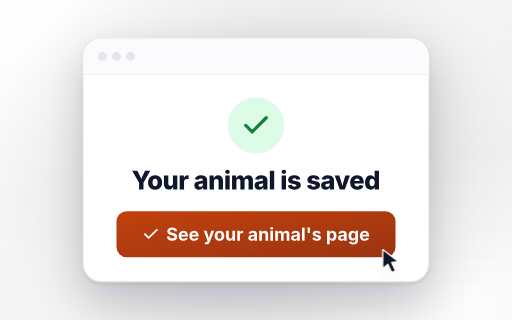
t = 0.00 s
t = 1.11 s: frame unchanged from t = 0.00 s, image omitted
t = 1.74 s: frame unchanged from t = 0.00 s, image omitted
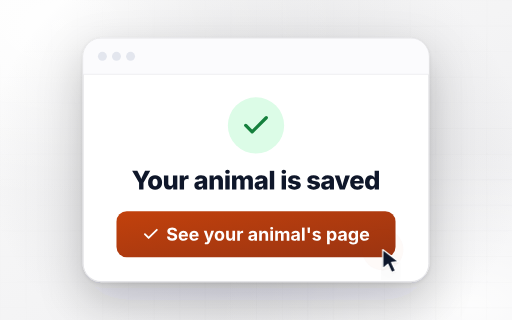
t = 3.00 s
t = 3.99 s: frame unchanged from t = 0.00 s, image omitted
t = 4.98 s: frame unchanged from t = 0.00 s, image omitted

The animated SVG that drew these frames (rendered in a browser with its animation timeline set to each time). Animation: 8 CSS @keyframes rules; one cycle of 6.00 s, repeats indefinitely.

<svg xmlns:xlink="http://www.w3.org/1999/xlink" xmlns="http://www.w3.org/2000/svg" xmlns:ns1="http://www.w3.org/1999/xlink" viewBox="0 0 800 500" width="800" height="500" role="img"><title>Your animal is saved</title><desc>A spirit animal quiz confirmation screen shown after someone finishes the quiz and their animal result is saved.</desc><defs>
<linearGradient id="bg" x1="0" y1="0" x2="1" y2="1"><stop offset="0" stop-color="#FAFAFA" /><stop offset="1" stop-color="#EEEEF0" /></linearGradient>
<radialGradient id="glowA" cx="0.12" cy="0.08" r="0.55"><stop offset="0" stop-color="#FFFFFF" stop-opacity="0.95" /><stop offset="1" stop-color="#FFFFFF" stop-opacity="0" /></radialGradient>
<radialGradient id="glowB" cx="0.92" cy="0.96" r="0.5"><stop offset="0" stop-color="#FFFFFF" stop-opacity="0.85" /><stop offset="1" stop-color="#FFFFFF" stop-opacity="0" /></radialGradient>
<linearGradient id="gAcc" x1="0" y1="0" x2="1" y2="1"><stop offset="0" stop-color="#C2410C" /><stop offset="1" stop-color="#9A3412" /></linearGradient>
<linearGradient id="gStroke" x1="0" y1="0" x2="1" y2="0"><stop offset="0" stop-color="#FDBA74" /><stop offset="1" stop-color="#FB923C" /></linearGradient>
<pattern id="grid" width="40" height="40" patternUnits="userSpaceOnUse"><path d="M40 0H0V40" fill="none" stroke="#52525B" stroke-opacity="0.07" stroke-width="1" /></pattern>
<radialGradient id="fade" cx="0.5" cy="0.45" r="0.65"><stop offset="0" stop-color="#fff" stop-opacity="1" /><stop offset="1" stop-color="#fff" stop-opacity="0" /></radialGradient>
<mask id="gridMask"><rect width="1200" height="800" fill="url(#fade)" /></mask>
<filter id="e1" x="-10%" y="-10%" width="120%" height="140%"><feDropShadow dx="0" dy="1" stdDeviation="1.2" flood-color="#0F172A" flood-opacity="0.07" /><feDropShadow dx="0" dy="12" stdDeviation="18" flood-color="#18181B" flood-opacity="0.08" /></filter>
<filter id="e2" x="-15%" y="-15%" width="130%" height="160%"><feDropShadow dx="0" dy="2" stdDeviation="3" flood-color="#0F172A" flood-opacity="0.10" /><feDropShadow dx="0" dy="28" stdDeviation="34" flood-color="#18181B" flood-opacity="0.20" /></filter>
<radialGradient id="spot" cx="0.5" cy="0.5" r="0.5"><stop offset="0" stop-color="#71717A" stop-opacity="0.24" /><stop offset="1" stop-color="#71717A" stop-opacity="0" /></radialGradient>
<path id="g800_Y" d="M601 0V540L47 1490H461L695 1033Q742 942 778 841Q813 942 858 1033L1081 1490H1493L952 540V0Z" /><path id="g800_o" d="M634 -21Q459 -21 333.0 51.5Q207 124 139.5 253.5Q72 383 72 555Q72 727 139.5 857.0Q207 987 333.0 1059.5Q459 1132 634 1132Q809 1132 934.5 1059.5Q1060 987 1127.5 857.0Q1195 727 1195 555Q1195 383 1127.5 253.5Q1060 124 934.5 51.5Q809 -21 634 -21ZM634 246Q734 246 787.0 331.5Q840 417 840 557Q840 697 787.0 781.0Q734 865 634 865Q534 865 481.0 781.0Q428 697 428 557Q428 417 481.0 331.5Q534 246 634 246Z" /><path id="g800_u" d="M503 -14Q327 -14 221.0 101.0Q115 216 115 406V1118H464V474Q464 380 512.5 326.5Q561 273 646 273Q732 273 784.5 327.5Q837 382 837 480V1118H1186V0H858L853 242Q808 125 723.0 55.5Q638 -14 503 -14Z" /><path id="g800_r" d="M115 0V1118H454V914H466Q496 1024 565.5 1078.0Q635 1132 727 1132Q778 1132 826 1120V816Q801 825 760.5 829.5Q720 834 688 834Q591 834 527.5 772.0Q464 710 464 610V0Z" /><path id="g800_a" d="M428 -20Q267 -20 163.5 62.0Q60 144 60 310Q60 434 117.0 507.0Q174 580 268.5 615.0Q363 650 476 660Q618 672 679.5 689.5Q741 707 741 759V763Q741 821 700.5 852.5Q660 884 589 884Q516 884 469.0 853.0Q422 822 408 769L92 810Q125 953 253.5 1042.5Q382 1132 592 1132Q731 1132 843.5 1089.0Q956 1046 1022.5 962.5Q1089 879 1089 759V0H761V157H752Q659 -20 428 -20ZM534 211Q622 211 683.0 263.0Q744 315 744 398V505Q714 489 657.0 478.0Q600 467 551 459Q390 435 390 326Q390 270 430.5 240.5Q471 211 534 211Z" /><path id="g800_n" d="M464 638V0H115V1118H443L449 877Q493 993 578.0 1062.5Q663 1132 799 1132Q974 1132 1080.0 1017.0Q1186 902 1186 712V0H837V644Q837 738 789.0 791.5Q741 845 655 845Q570 845 517.0 790.5Q464 736 464 638Z" /><path id="g800_i" d="M115 0V1118H464V0ZM289 1249Q215 1249 162.0 1298.0Q109 1347 109 1417Q109 1487 162.0 1536.0Q215 1585 289 1585Q364 1585 417.0 1536.0Q470 1487 470 1417Q470 1347 417.0 1298.0Q364 1249 289 1249Z" /><path id="g800_m" d="M115 0V1118H436L452 896Q498 1022 585.5 1077.5Q673 1133 774 1133Q880 1133 950.5 1072.0Q1021 1011 1062 874Q1113 1012 1212.5 1072.5Q1312 1133 1425 1133Q1582 1133 1682.5 1032.0Q1783 931 1783 754V0H1435V675Q1435 760 1390.5 804.0Q1346 848 1277 848Q1203 848 1160.0 799.5Q1117 751 1117 671V0H782V680Q782 757 738.5 802.5Q695 848 626 848Q555 848 509.5 800.0Q464 752 464 664V0Z" /><path id="g800_l" d="M464 1490V0H115V1490Z" /><path id="g800_s" d="M586 -21Q371 -21 232.5 69.5Q94 160 65 320L389 371Q410 298 460.0 261.0Q510 224 599 224Q672 224 714.0 249.5Q756 275 756 317Q756 390 619 417L424 455Q93 518 93 777Q93 944 226.5 1038.0Q360 1132 585 1132Q795 1132 922.0 1049.0Q1049 966 1078 822L770 773Q736 892 591 892Q528 892 484.5 866.5Q441 841 441 798Q441 764 468.0 738.5Q495 713 567 699L781 659Q1110 597 1110 357Q1110 242 1042.5 157.0Q975 72 857.0 25.5Q739 -21 586 -21Z" /><path id="g800_v" d="M427 0 22 1118H390L557 571Q580 496 598.5 419.0Q617 342 635 261Q651 342 669.0 418.5Q687 495 710 571L874 1118H1238L831 0Z" /><path id="g800_e" d="M636 -21Q373 -21 222.5 132.5Q72 286 72 555Q72 727 139.5 857.0Q207 987 331.0 1059.5Q455 1132 623 1132Q780 1132 901.5 1066.5Q1023 1001 1092.5 873.5Q1162 746 1162 562V474H415Q420 353 481.5 292.5Q543 232 642 232Q712 232 763.0 261.5Q814 291 835 347L1146 296Q1104 151 971.5 65.0Q839 -21 636 -21ZM417 677H831Q821 772 769.0 825.5Q717 879 626 879Q534 879 480.5 824.5Q427 770 417 677Z" /><path id="g800_d" d="M520 -16Q396 -16 294.0 48.5Q192 113 132.0 240.5Q72 368 72 558Q72 754 134.5 881.0Q197 1008 298.5 1070.0Q400 1132 517 1132Q606 1132 669.0 1101.5Q732 1071 772.5 1023.5Q813 976 834 926H842V1490H1190V0H846V181H834Q801 105 724.5 44.5Q648 -16 520 -16ZM639 256Q738 256 794.0 338.5Q850 421 850 558Q850 697 794.5 778.0Q739 859 639 859Q538 859 484.5 776.5Q431 694 431 558Q431 422 484.5 339.0Q538 256 639 256Z" /><path id="g700_S" d="M681 -22Q412 -22 251.5 101.5Q91 225 85 462H382Q390 349 472.5 292.5Q555 236 678 236Q800 236 874.5 288.5Q949 341 949 426Q949 503 881.5 544.0Q814 585 692 615L528 656Q339 702 232.0 800.5Q125 899 125 1061Q125 1196 197.5 1297.0Q270 1398 396.5 1454.0Q523 1510 685 1510Q850 1510 973.0 1453.5Q1096 1397 1165.0 1296.5Q1234 1196 1236 1065H941Q933 1155 864.5 1204.0Q796 1253 682 1253Q565 1253 501.5 1204.5Q438 1156 438 1081Q438 998 509.5 957.0Q581 916 676 893L811 860Q936 831 1037.0 776.5Q1138 722 1197.0 635.5Q1256 549 1256 424Q1256 221 1104.5 99.5Q953 -22 681 -22Z" /><path id="g700_e" d="M633 -22Q462 -22 338.0 48.0Q214 118 147.5 247.0Q81 376 81 553Q81 726 147.5 856.0Q214 986 334.5 1059.0Q455 1132 618 1132Q764 1132 883.0 1070.0Q1002 1008 1072.5 882.0Q1143 756 1143 565V481H378Q383 344 454.0 274.0Q525 204 638 204Q717 204 773.5 237.5Q830 271 854 336L1126 285Q1085 146 956.5 62.0Q828 -22 633 -22ZM380 669H854Q843 778 784.0 842.0Q725 906 621 906Q513 906 451.0 839.5Q389 773 380 669Z" /><path id="g700_y" d="M120 -396 189 -170 226 -179Q317 -204 375.0 -175.5Q433 -147 443 -63L451 -3L31 1118H350L538 538Q561 465 577.0 392.5Q593 320 609 246Q627 321 646.5 393.5Q666 466 690 538L886 1118H1201L726 -132Q675 -267 579.5 -346.5Q484 -426 316 -426Q256 -426 204.0 -417.5Q152 -409 120 -396Z" /><path id="g700_o" d="M628 -22Q460 -22 337.0 50.5Q214 123 147.5 252.5Q81 382 81 554Q81 727 147.5 857.0Q214 987 337.0 1059.5Q460 1132 628 1132Q796 1132 919.0 1059.5Q1042 987 1108.5 857.0Q1175 727 1175 554Q1175 382 1108.5 252.5Q1042 123 919.0 50.5Q796 -22 628 -22ZM628 214Q748 214 809.0 311.0Q870 408 870 555Q870 703 809.0 799.5Q748 896 628 896Q508 896 447.5 799.5Q387 703 387 555Q387 408 447.5 311.0Q508 214 628 214Z" /><path id="g700_u" d="M513 -14Q339 -14 233.5 98.0Q128 210 128 407V1118H428V459Q428 355 482.0 296.0Q536 237 630 237Q726 237 786.5 298.5Q847 360 847 471V1118H1148V0H864L860 232Q813 113 726.5 49.5Q640 -14 513 -14Z" /><path id="g700_r" d="M128 0V1118H418V923H430Q461 1026 533.5 1079.5Q606 1133 700 1133Q751 1133 797 1123V855Q777 861 738.5 865.5Q700 870 667 870Q563 870 495.5 805.0Q428 740 428 636V0Z" /><path id="g700_a" d="M440 -22Q280 -22 174.0 62.5Q68 147 68 313Q68 438 128.0 509.0Q188 580 284.0 613.0Q380 646 490 656Q634 670 697.5 685.5Q761 701 761 756V761Q761 832 715.5 871.0Q670 910 586 910Q499 910 446.0 872.5Q393 835 375 781L100 827Q143 972 271.5 1052.0Q400 1132 587 1132Q707 1132 815.5 1094.0Q924 1056 992.5 972.5Q1061 889 1061 753V0H777V155H767Q726 77 645.0 27.5Q564 -22 440 -22ZM525 189Q630 189 696.5 250.0Q763 311 763 400V521Q745 508 704.5 498.5Q664 489 619.0 481.5Q574 474 541 470Q458 458 407.0 423.0Q356 388 356 321Q356 256 403.5 222.5Q451 189 525 189Z" /><path id="g700_n" d="M428 647V0H128V1118H411L415 887Q462 1004 548.0 1068.0Q634 1132 763 1132Q937 1132 1042.0 1020.0Q1147 908 1147 711V0H847V659Q847 763 793.5 822.0Q740 881 645 881Q549 881 488.5 819.5Q428 758 428 647Z" /><path id="g700_i" d="M128 0V1118H428V0ZM278 1264Q210 1264 162.0 1309.0Q114 1354 114 1418Q114 1482 162.0 1527.0Q210 1572 278 1572Q346 1572 394.5 1527.0Q443 1482 443 1418Q443 1354 394.5 1309.0Q346 1264 278 1264Z" /><path id="g700_m" d="M128 0V1118H406L418 901Q463 1023 550.0 1079.0Q637 1135 737 1135Q949 1135 1025 884Q1072 1013 1170.5 1074.0Q1269 1135 1384 1135Q1538 1135 1639.5 1035.5Q1741 936 1741 754V0H1441V697Q1441 791 1389.5 837.5Q1338 884 1263 884Q1178 884 1128.5 830.0Q1079 776 1079 688V0H789V705Q789 787 740.5 835.5Q692 884 615 884Q536 884 482.0 830.5Q428 777 428 676V0Z" /><path id="g700_l" d="M428 1490V0H128V1490Z" /><path id="g700_quotesingle" d="M233 870 202 1490H491L461 870Z" /><path id="g700_s" d="M572 -22Q370 -22 238.5 64.0Q107 150 78 306L357 354Q400 198 581 198Q667 198 716.5 230.5Q766 263 766 313Q766 398 622 428L429 468Q107 534 107 785Q107 946 236.0 1039.0Q365 1132 577 1132Q776 1132 894.0 1051.0Q1012 970 1043 834L777 787Q759 844 711.0 880.5Q663 917 581 917Q507 917 457.0 885.5Q407 854 407 804Q407 762 439.5 732.5Q472 703 551 687L752 647Q1072 582 1072 345Q1072 235 1008.0 152.5Q944 70 831.0 24.0Q718 -22 572 -22Z" /><path id="g700_p" d="M128 -418V1118H423V930H437Q457 974 495.5 1021.0Q534 1068 597.5 1100.0Q661 1132 756 1132Q880 1132 983.0 1068.0Q1086 1004 1147.5 876.0Q1209 748 1209 557Q1209 371 1149.0 242.5Q1089 114 986.0 47.5Q883 -19 754 -19Q663 -19 600.0 12.0Q537 43 497.5 88.5Q458 134 437 179H428V-418ZM662 222Q779 222 840.5 316.0Q902 410 902 558Q902 705 841.0 798.5Q780 892 662 892Q546 892 483.5 801.0Q421 710 421 558Q421 406 484.0 314.0Q547 222 662 222Z" /><path id="g700_g" d="M625 -442Q415 -442 287.0 -365.0Q159 -288 122 -168L380 -96Q401 -143 457.5 -183.5Q514 -224 623 -224Q737 -224 803.0 -171.5Q869 -119 869 -8V198H846Q815 130 743.5 73.0Q672 16 536 16Q410 16 307.0 75.0Q204 134 142.5 255.0Q81 376 81 561Q81 750 143.5 877.0Q206 1004 309.5 1068.0Q413 1132 537 1132Q631 1132 695.0 1100.0Q759 1068 798.5 1021.0Q838 974 858 930H871V1118H1166V9Q1166 -142 1096.5 -242.5Q1027 -343 904.5 -392.5Q782 -442 625 -442ZM630 244Q745 244 807.5 328.5Q870 413 870 563Q870 712 808.0 802.0Q746 892 630 892Q512 892 450.5 799.5Q389 707 389 563Q389 416 451.0 330.0Q513 244 630 244Z" /></defs>
<style>
.pulse{transform-box:fill-box;transform-origin:center;animation:pulse 2.4s cubic-bezier(.2,.7,.3,1) infinite}
@keyframes pulse{0%{transform:scale(1);opacity:.30}75%{transform:scale(2.1);opacity:0}100%{transform:scale(2.1);opacity:0}}
.caret{animation:blink 1.1s steps(1) infinite}
@keyframes blink{0%,55%{opacity:1}56%,100%{opacity:0}}
.press{transform-box:fill-box;transform-origin:0 0;animation:press 3.2s ease-in-out infinite}
@keyframes press{0%,58%,100%{transform:translate(0,0) scale(1)}66%{transform:translate(1.5px,2px) scale(.9)}74%{transform:translate(0,0) scale(1)}}
.ripple{transform-box:fill-box;transform-origin:center;opacity:0;animation:ripple 3.2s ease-out infinite}
@keyframes ripple{0%,62%{opacity:0;transform:scale(.4)}68%{opacity:.5}100%{opacity:0;transform:scale(2.4)}}
.sweep{animation:sweep 4.8s cubic-bezier(.45,0,.2,1) infinite}
@keyframes sweep{0%{transform:translateY(-470px);opacity:0}8%{opacity:1}72%{transform:translateY(0);opacity:1}100%{transform:translateY(0);opacity:1}}
.ring{transform-box:fill-box;transform-origin:50% 12%;animation:ring 4s ease-in-out infinite}
@keyframes ring{0%,70%,100%{transform:rotate(0)}74%{transform:rotate(14deg)}78%{transform:rotate(-12deg)}82%{transform:rotate(8deg)}86%{transform:rotate(-4deg)}90%{transform:rotate(0)}}
.glow{animation:glow 2.6s ease-in-out infinite}
@keyframes glow{0%,100%{opacity:1}50%{opacity:.45}}
.float{animation:float 6s ease-in-out infinite}
@keyframes float{0%,100%{transform:translateY(0)}50%{transform:translateY(-6px)}}
@media (prefers-reduced-motion: reduce){*{animation:none!important}}
</style><rect width="800" height="500" fill="url(#bg)" /><rect width="800" height="500" fill="url(#glowA)" /><rect width="800" height="500" fill="url(#glowB)" /><rect width="800" height="500" fill="url(#grid)" mask="url(#gridMask)" /><ellipse cx="400.0" cy="250.0" rx="421.2" ry="361.0" fill="url(#spot)" /><rect x="130" y="60" width="540" height="380" rx="28" fill="#fff" stroke="#E4E4E7" stroke-width="1.5" filter="url(#e2)" /><path d="M130 116 V88 a28 28 0 0 1 28 -28 H642 a28 28 0 0 1 28 28 V116 Z" fill="#FBFBFD" /><line x1="130" y1="116" x2="670" y2="116" stroke="#EFEFF1" stroke-width="1.5" /><circle cx="160" cy="88" r="7" fill="#E3E6EE" /><circle cx="182" cy="88" r="7" fill="#E3E6EE" /><circle cx="204" cy="88" r="7" fill="#E3E6EE" /><circle cx="400.0" cy="196" r="44" fill="#DCFCE7" /><g transform="translate(376.0 172) scale(2.0000)" fill="none" stroke="#15803D" stroke-width="2.6" stroke-linecap="round" stroke-linejoin="round">
  <path d="M20 6 9 17l-5-5" />
</g><g><use href="#g800_Y" ns1:href="#g800_Y" transform="translate(205.58 296.00) scale(0.01953 -0.01953)" fill="#0F172A" /><use href="#g800_o" ns1:href="#g800_o" transform="translate(229.93 296.00) scale(0.01953 -0.01953)" fill="#0F172A" /><use href="#g800_u" ns1:href="#g800_u" transform="translate(253.90 296.00) scale(0.01953 -0.01953)" fill="#0F172A" /><use href="#g800_r" ns1:href="#g800_r" transform="translate(278.51 296.00) scale(0.01953 -0.01953)" fill="#0F172A" /><use href="#g800_a" ns1:href="#g800_a" transform="translate(302.46 296.00) scale(0.01953 -0.01953)" fill="#0F172A" /><use href="#g800_n" ns1:href="#g800_n" transform="translate(325.19 296.00) scale(0.01953 -0.01953)" fill="#0F172A" /><use href="#g800_i" ns1:href="#g800_i" transform="translate(349.80 296.00) scale(0.01953 -0.01953)" fill="#0F172A" /><use href="#g800_m" ns1:href="#g800_m" transform="translate(360.33 296.00) scale(0.01953 -0.01953)" fill="#0F172A" /><use href="#g800_a" ns1:href="#g800_a" transform="translate(396.62 296.00) scale(0.01953 -0.01953)" fill="#0F172A" /><use href="#g800_l" ns1:href="#g800_l" transform="translate(419.36 296.00) scale(0.01953 -0.01953)" fill="#0F172A" /><use href="#g800_i" ns1:href="#g800_i" transform="translate(437.83 296.00) scale(0.01953 -0.01953)" fill="#0F172A" /><use href="#g800_s" ns1:href="#g800_s" transform="translate(448.36 296.00) scale(0.01953 -0.01953)" fill="#0F172A" /><use href="#g800_s" ns1:href="#g800_s" transform="translate(478.44 296.00) scale(0.01953 -0.01953)" fill="#0F172A" /><use href="#g800_a" ns1:href="#g800_a" transform="translate(500.57 296.00) scale(0.01953 -0.01953)" fill="#0F172A" /><use href="#g800_v" ns1:href="#g800_v" transform="translate(522.56 296.00) scale(0.01953 -0.01953)" fill="#0F172A" /><use href="#g800_e" ns1:href="#g800_e" transform="translate(545.69 296.00) scale(0.01953 -0.01953)" fill="#0F172A" /><use href="#g800_d" ns1:href="#g800_d" transform="translate(568.91 296.00) scale(0.01953 -0.01953)" fill="#0F172A" /></g><rect x="182.0" y="330" width="436" height="72" rx="16" fill="url(#gAcc)" /><g transform="translate(221.7158203125 352.0) scale(1.1667)" fill="none" stroke="#fff" stroke-width="2.4" stroke-linecap="round" stroke-linejoin="round">
  <path d="M20 6 9 17l-5-5" />
</g><g><use href="#g700_S" ns1:href="#g700_S" transform="translate(259.72 376.00) scale(0.01367 -0.01367)" fill="#fff" /><use href="#g700_e" ns1:href="#g700_e" transform="translate(278.05 376.00) scale(0.01367 -0.01367)" fill="#fff" /><use href="#g700_e" ns1:href="#g700_e" transform="translate(294.73 376.00) scale(0.01367 -0.01367)" fill="#fff" /><use href="#g700_y" ns1:href="#g700_y" transform="translate(318.04 376.00) scale(0.01367 -0.01367)" fill="#fff" /><use href="#g700_o" ns1:href="#g700_o" transform="translate(334.39 376.00) scale(0.01367 -0.01367)" fill="#fff" /><use href="#g700_u" ns1:href="#g700_u" transform="translate(351.56 376.00) scale(0.01367 -0.01367)" fill="#fff" /><use href="#g700_r" ns1:href="#g700_r" transform="translate(369.00 376.00) scale(0.01367 -0.01367)" fill="#fff" /><use href="#g700_a" ns1:href="#g700_a" transform="translate(387.03 376.00) scale(0.01367 -0.01367)" fill="#fff" /><use href="#g700_n" ns1:href="#g700_n" transform="translate(403.28 376.00) scale(0.01367 -0.01367)" fill="#fff" /><use href="#g700_i" ns1:href="#g700_i" transform="translate(420.72 376.00) scale(0.01367 -0.01367)" fill="#fff" /><use href="#g700_m" ns1:href="#g700_m" transform="translate(428.30 376.00) scale(0.01367 -0.01367)" fill="#fff" /><use href="#g700_a" ns1:href="#g700_a" transform="translate(453.86 376.00) scale(0.01367 -0.01367)" fill="#fff" /><use href="#g700_l" ns1:href="#g700_l" transform="translate(470.11 376.00) scale(0.01367 -0.01367)" fill="#fff" /><use href="#g700_quotesingle" ns1:href="#g700_quotesingle" transform="translate(477.70 376.00) scale(0.01367 -0.01367)" fill="#fff" /><use href="#g700_s" ns1:href="#g700_s" transform="translate(486.97 376.00) scale(0.01367 -0.01367)" fill="#fff" /><use href="#g700_p" ns1:href="#g700_p" transform="translate(509.28 376.00) scale(0.01367 -0.01367)" fill="#fff" /><use href="#g700_a" ns1:href="#g700_a" transform="translate(527.21 376.00) scale(0.01367 -0.01367)" fill="#fff" /><use href="#g700_g" ns1:href="#g700_g" transform="translate(543.46 376.00) scale(0.01367 -0.01367)" fill="#fff" /><use href="#g700_e" ns1:href="#g700_e" transform="translate(561.15 376.00) scale(0.01367 -0.01367)" fill="#fff" /></g><circle class="ripple" cx="598.0" cy="390" r="14" fill="#C2410C" /><g class="press"><g filter="url(#e1)"><path d="M598.0 390 l0 30 l8 -7 l6 13 l6 -3 l-6 -13 l11 -1 z" fill="#0F172A" stroke="#fff" stroke-width="2" stroke-linejoin="round" /></g></g></svg>
